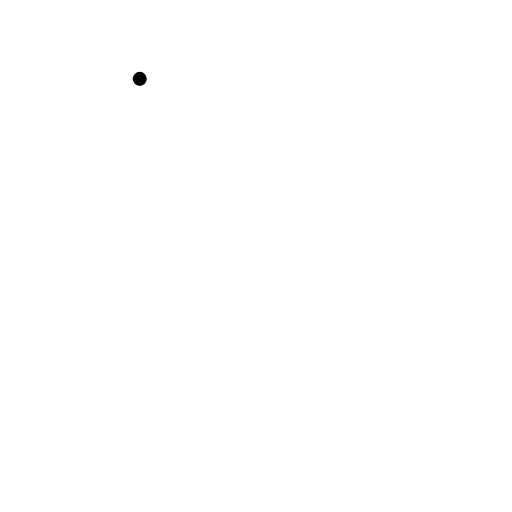
t = 0.00 s
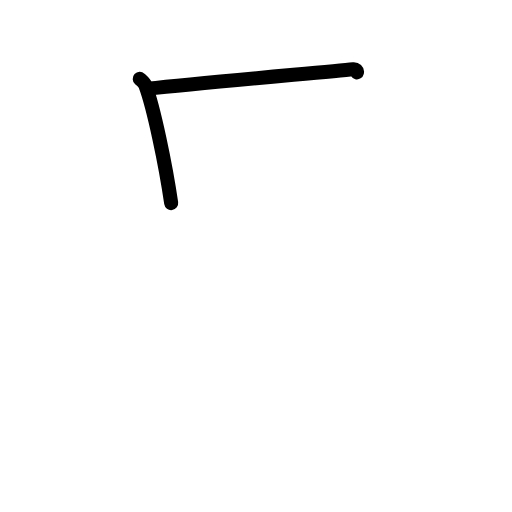
t = 1.42 s
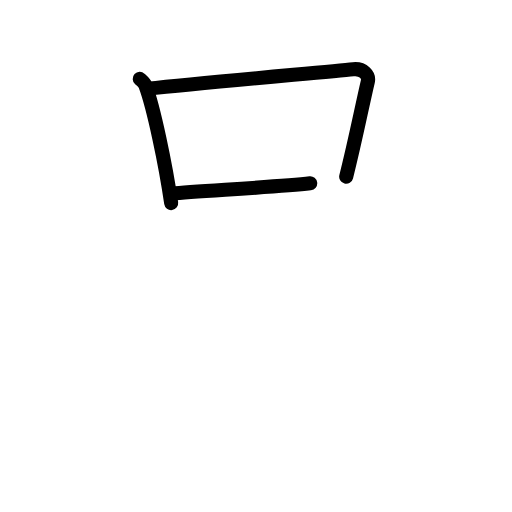
t = 2.75 s
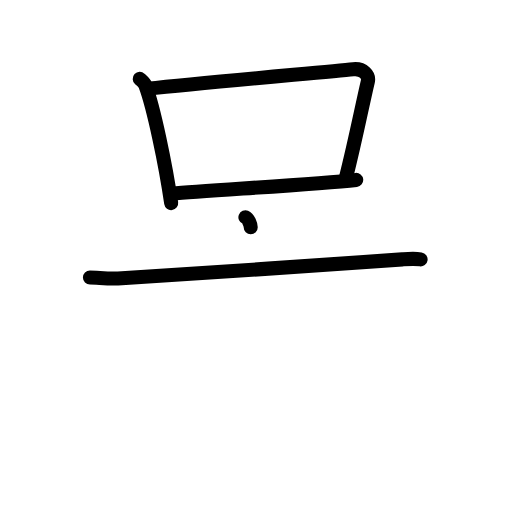
t = 4.25 s
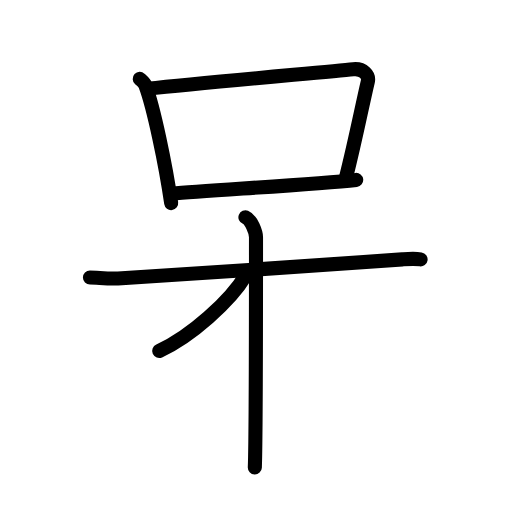
t = 5.50 s
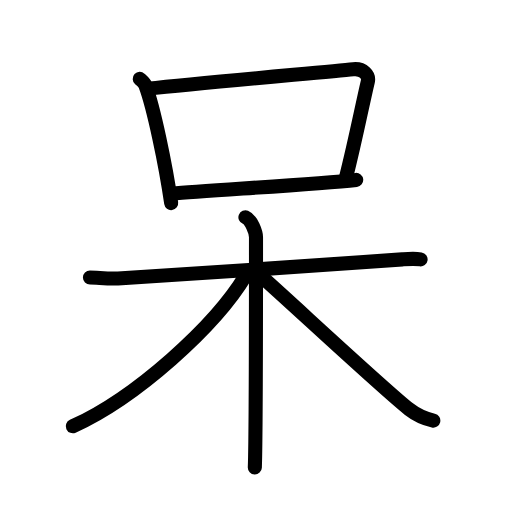
t = 7.00 s

The animated SVG that drew these frames (rendered in a browser with its animation timeline set to each time). Animation: 20 SMIL elements (animate=20); one cycle of 7.00 s.

<?xml version="1.0" encoding="UTF-8"?>
<!--
AniKanjiVG is licensed by CC-BY-SA Paul C. Sommerhoff (https://bitbucket.org/sommerhoff/anikanjivg).
AniKanjiVG uses KanjiVG which is licensed by CC-BY-SA Ulrich Apel (http://kanjivg.tagaini.net).
See also http://creativecommons.org/licenses/by-sa/3.0/
-->
<svg xmlns:kvg='http://kanjivg.tagaini.net' xmlns='http://www.w3.org/2000/svg' width='109' height='109' viewBox='0 0 109 109' style='fill:none;stroke:#000000;stroke-width:3;stroke-linecap:round;stroke-linejoin:round;' id="kvg:kanji_05446"><g id="kvg:05446" kvg:element="呆"><g id="kvg:05446-g1" kvg:element="口" kvg:position="top" kvg:radical="general"><path id="kvg:05446-s1" kvg:type="㇑" d="M29.75,16.79c0.5,0.46,1.01,0.85,1.22,1.43c1.72,4.59,4.29,16.77,5.47,25.02"><animate attributeName="d" begin="0.0s" dur="0.5s" from="M29.75,16.79C29.75,16.79,29.75,16.79,29.75,16.79" to="M29.75,16.79c0.5,0.46,1.01,0.85,1.22,1.43" />
<animate attributeName="d" begin="0.5s" dur="0.5s" from="M29.75,16.79c0.5,0.46,1.01,0.85,1.22,1.43c0,0,0,0,0,0,0" to="M29.75,16.79c0.5,0.46,1.01,0.85,1.22,1.43c1.72,4.59,4.29,16.77,5.47,25.02" />
</path>
<path id="kvg:05446-s2" kvg:type="㇕b" d="M31.35,18.9c13.15-1.4,38.04-3.55,43.86-4.15c2.13-0.22,3.41,1.31,3.1,2.6c-1.26,5.37-2.73,12.85-4.61,20.27"><animate attributeName="d" begin="1.0s" dur="0.3333333333333333s" from="M31.35,18.9C31.35,18.9,31.35,18.9,31.35,18.9" to="M31.35,18.9c13.15-1.4,38.04-3.55,43.86-4.15" />
<animate attributeName="d" begin="1.3333333333333333s" dur="0.3333333333333333s" from="M31.35,18.9c13.15-1.4,38.04-3.55,43.86-4.15c0,0,0,0,0,0,0" to="M31.35,18.9c13.15-1.4,38.04-3.55,43.86-4.15c2.13-0.22,3.41,1.31,3.1,2.6" />
<animate attributeName="d" begin="1.6666666666666665s" dur="0.3333333333333333s" from="M31.35,18.9c13.15-1.4,38.04-3.55,43.86-4.15c2.13-0.22,3.41,1.31,3.1,2.6c0,0,0,0,0,0,0" to="M31.35,18.9c13.15-1.4,38.04-3.55,43.86-4.15c2.13-0.22,3.41,1.31,3.1,2.6c-1.26,5.37-2.73,12.85-4.61,20.27" />
<animate attributeName="d" begin="0s" dur="1.0s" from="M-100,-100" to="M-100,-100" />
</path>
<path id="kvg:05446-s3" kvg:type="㇐b" d="M36.67,41.21c6.84-0.68,29.77-1.86,39.16-2.91"><animate attributeName="d" begin="2.0s" dur="1.0s" from="M36.67,41.21C36.67,41.21,36.67,41.21,36.67,41.21" to="M36.67,41.21c6.84-0.68,29.77-1.86,39.16-2.91" />
<animate attributeName="d" begin="0s" dur="2.0s" from="M-100,-100" to="M-100,-100" />
</path>
</g>
<g id="kvg:05446-g2" kvg:element="木" kvg:position="bottom"><path id="kvg:05446-s4" kvg:type="㇐" d="M19.15,59.08c1.55,0,3.89,0.32,5.96,0.2c9.4-0.53,46.3-3.04,60.54-4.06c2.06-0.15,2.59-0.2,3.89,0"><animate attributeName="d" begin="3.0s" dur="0.3333333333333333s" from="M19.15,59.08C19.15,59.08,19.15,59.08,19.15,59.08" to="M19.15,59.08c1.55,0,3.89,0.32,5.96,0.2" />
<animate attributeName="d" begin="3.3333333333333335s" dur="0.3333333333333333s" from="M19.15,59.08c1.55,0,3.89,0.32,5.96,0.2c0,0,0,0,0,0,0" to="M19.15,59.08c1.55,0,3.89,0.32,5.96,0.2c9.4-0.53,46.3-3.04,60.54-4.06" />
<animate attributeName="d" begin="3.6666666666666665s" dur="0.3333333333333333s" from="M19.15,59.08c1.55,0,3.89,0.32,5.96,0.2c9.4-0.53,46.3-3.04,60.54-4.06c0,0,0,0,0,0,0" to="M19.15,59.08c1.55,0,3.89,0.32,5.96,0.2c9.4-0.53,46.3-3.04,60.54-4.06c2.06-0.15,2.59-0.2,3.89,0" />
<animate attributeName="d" begin="0s" dur="3.0s" from="M-100,-100" to="M-100,-100" />
</path>
<path id="kvg:05446-s5" kvg:type="㇑" d="M52.25,46.25c1.25,0.5,2.25,3.22,2.25,4.25c0,7,0,42.75-0.25,49"><animate attributeName="d" begin="4.0s" dur="0.5s" from="M52.25,46.25C52.25,46.25,52.25,46.25,52.25,46.25" to="M52.25,46.25c1.25,0.5,2.25,3.22,2.25,4.25" />
<animate attributeName="d" begin="4.5s" dur="0.5s" from="M52.25,46.25c1.25,0.5,2.25,3.22,2.25,4.25c0,0,0,0,0,0,0" to="M52.25,46.25c1.25,0.5,2.25,3.22,2.25,4.25c0,7,0,42.75-0.25,49" />
<animate attributeName="d" begin="0s" dur="4.0s" from="M-100,-100" to="M-100,-100" />
</path>
<path id="kvg:05446-s6" kvg:type="㇒" d="M52.28,58.68C45.81,69.44,28.97,84.66,15.5,90.75"><animate attributeName="d" begin="5.0s" dur="1.0s" from="M52.28,58.68C52.28,58.68,52.28,58.68,52.28,58.68" to="M52.28,58.68C45.81,69.44,28.97,84.66,15.5,90.75" />
<animate attributeName="d" begin="0s" dur="5.0s" from="M-100,-100" to="M-100,-100" />
</path>
<path id="kvg:05446-s7" kvg:type="㇏" d="M55.21,58.48c4.92,4.26,26.51,24.42,31.86,28.62c1.81,1.42,3.37,2.03,5.18,2.44"><animate attributeName="d" begin="6.0s" dur="0.5s" from="M55.21,58.48C55.21,58.48,55.21,58.48,55.21,58.48" to="M55.21,58.48c4.92,4.26,26.51,24.42,31.86,28.62" />
<animate attributeName="d" begin="6.5s" dur="0.5s" from="M55.21,58.48c4.92,4.26,26.51,24.42,31.86,28.62c0,0,0,0,0,0,0" to="M55.21,58.48c4.92,4.26,26.51,24.42,31.86,28.62c1.81,1.42,3.37,2.03,5.18,2.44" />
<animate attributeName="d" begin="0s" dur="6.0s" from="M-100,-100" to="M-100,-100" />
</path>
</g>
</g>
</svg>
